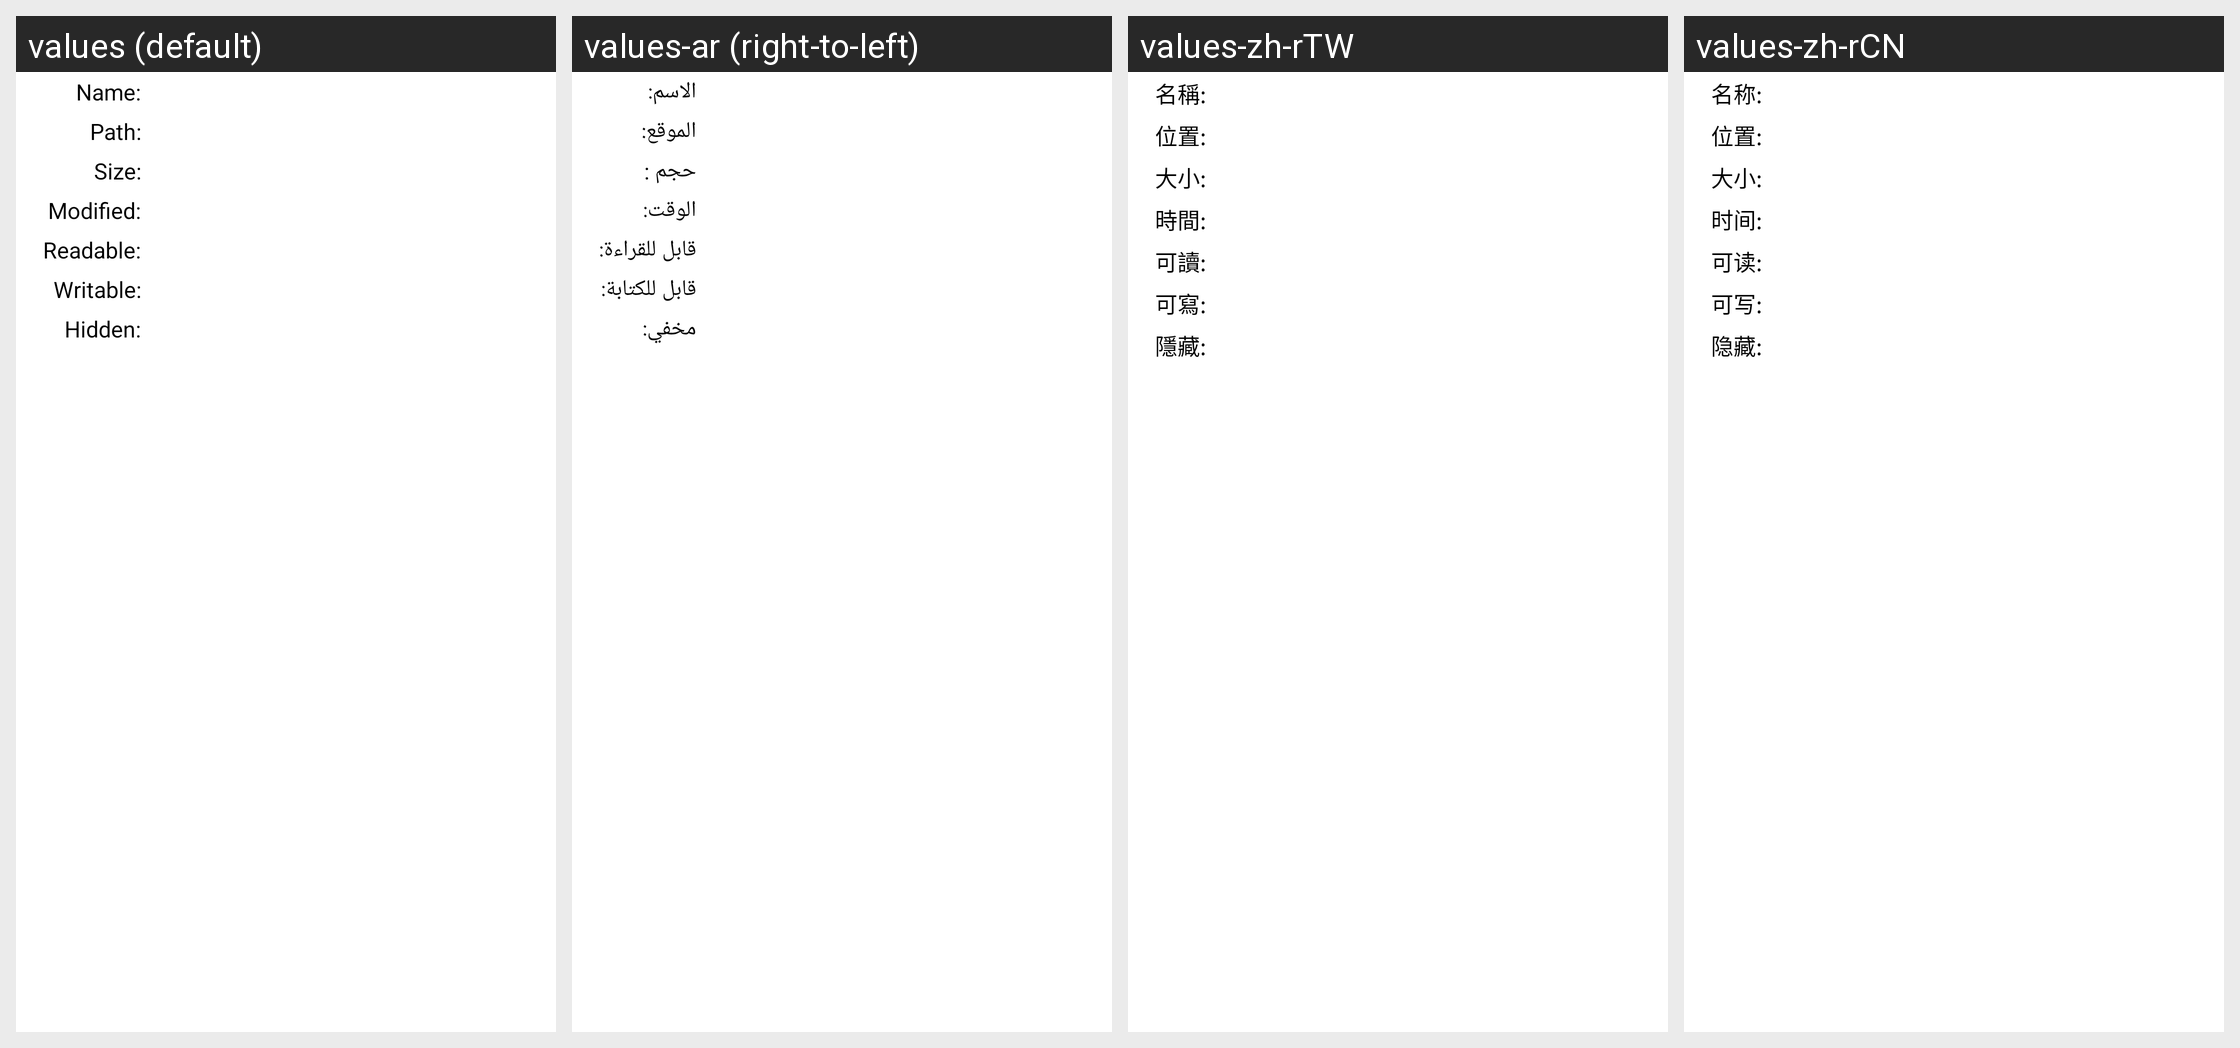

Translations of the strings shown on this Android screen, per locale in the grid:
Android screen res/layout/dialog_information.xml rendered under 4 locales, left to right: values (default), values-ar (right-to-left), values-zh-rTW, values-zh-rCN. Device: Nexus 5 (rendered at 1080×1920; each locale shown at half size, 540×960, under a caption strip naming it); theme AppTheme.
Other locales in the repository, not shown: values-bg, values-bn, values-bn-rBD, values-cs, values-de, values-el, values-es, values-fa, values-fr, values-hi, values-hr, values-hu, values-in, values-in-rID, values-it, values-ms, values-ms-rMY, values-nl, values-pl, values-pt, values-pt-rPT, values-ro, values-ro-rRO, values-ru, values-sk, values-th, values-tl, values-tr, values-uk, values-ur, values-vi.
Strings drawn on this screen, with the default value and each locale's value (text and hints the layout hard-codes, and strings that could not be matched under every locale, appear in the picture but are not listed):

file_info_name
  values: Name:
  values-ar: الاسم:
  values-zh-rTW: 名稱:
  values-zh-rCN: 名称:

file_info_location
  values: Path:
  values-ar: الموقع:
  values-zh-rTW: 位置:
  values-zh-rCN: 位置:

file_info_size
  values: Size:
  values-ar: حجم :
  values-zh-rTW: 大小:
  values-zh-rCN: 大小:

file_info_modified
  values: Modified:
  values-ar: الوقت:
  values-zh-rTW: 時間:
  values-zh-rCN: 时间:

file_info_canread
  values: Readable:
  values-ar: قابل للقراءة:
  values-zh-rTW: 可讀:
  values-zh-rCN: 可读:

file_info_canwrite
  values: Writable:
  values-ar: قابل للكتابة:
  values-zh-rTW: 可寫:
  values-zh-rCN: 可写:

file_info_ishidden
  values: Hidden:
  values-ar: مخفي:
  values-zh-rTW: 隱藏:
  values-zh-rCN: 隐藏:
